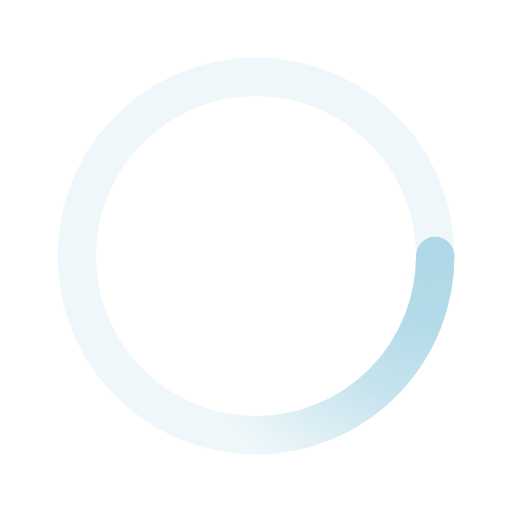
t = 0.00 s
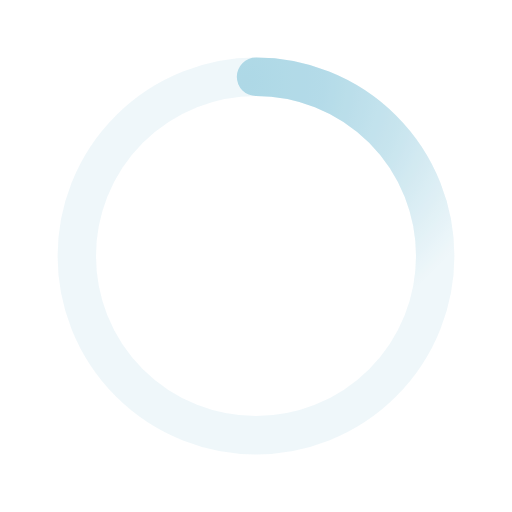
t = 0.50 s
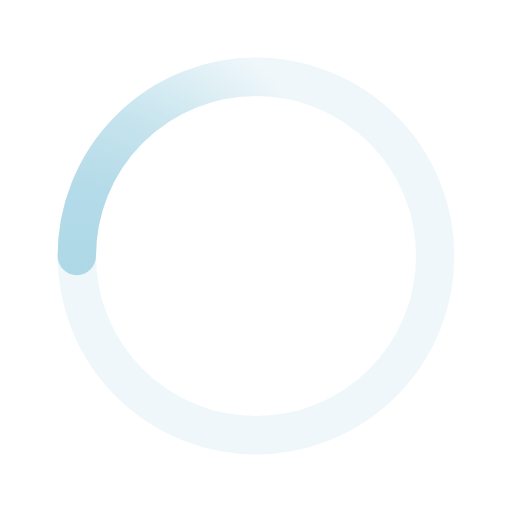
t = 1.00 s
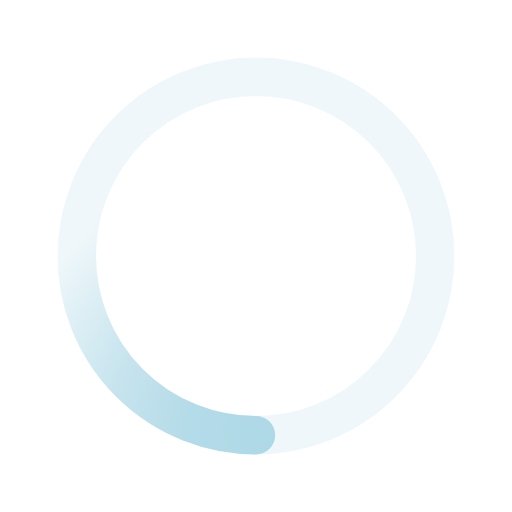
t = 1.50 s

The animated SVG that drew these frames (rendered in a browser with its animation timeline set to each time). Animation: 1 SMIL element (animateTransform=1); one cycle of 2.00 s, repeats indefinitely.

<svg xmlns="http://www.w3.org/2000/svg" viewBox="0 0 200 200"><radialGradient id="a10" cx=".66" fx=".66" cy=".3125" fy=".3125" gradientTransform="scale(1.5)"><stop offset="0" stop-color="#ADD8E6"></stop><stop offset=".3" stop-color="#ADD8E6" stop-opacity=".9"></stop><stop offset=".6" stop-color="#ADD8E6" stop-opacity=".6"></stop><stop offset=".8" stop-color="#ADD8E6" stop-opacity=".3"></stop><stop offset="1" stop-color="#ADD8E6" stop-opacity="0"></stop></radialGradient><circle transform-origin="center" fill="none" stroke="url(#a10)" stroke-width="15" stroke-linecap="round" stroke-dasharray="200 1000" stroke-dashoffset="0" cx="100" cy="100" r="70"><animateTransform type="rotate" attributeName="transform" calcMode="spline" dur="2" values="360;0" keyTimes="0;1" keySplines="0 0 1 1" repeatCount="indefinite"></animateTransform></circle><circle transform-origin="center" fill="none" opacity=".2" stroke="#ADD8E6" stroke-width="15" stroke-linecap="round" cx="100" cy="100" r="70"></circle></svg>
